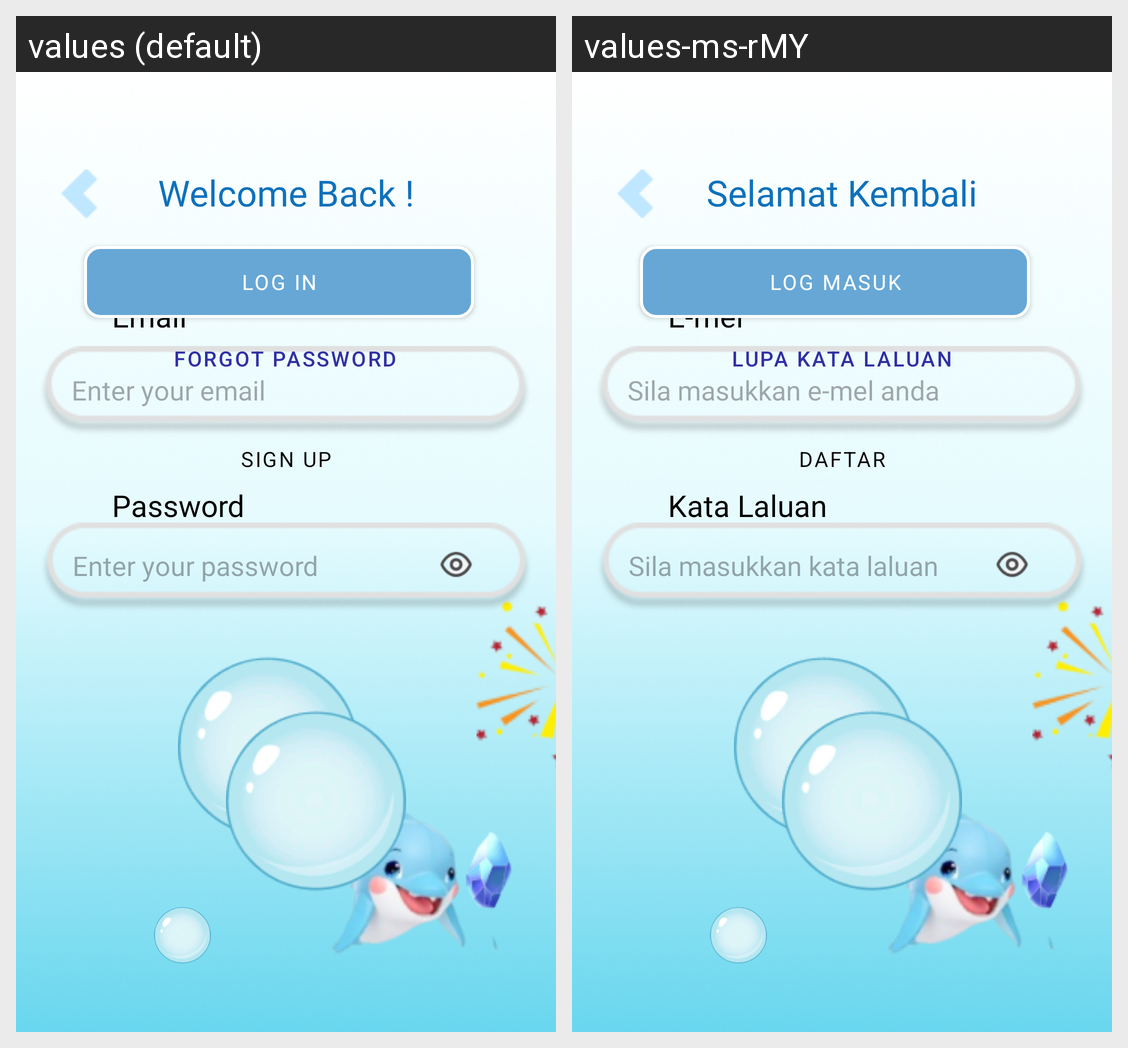

Translations of the strings shown on this Android screen, per locale in the grid:
Android screen res/layout/activity_profile_log_in.xml rendered under 2 locales, left to right: values (default), values-ms-rMY. Device: Nexus 5 (rendered at 1080×1920; each locale shown at half size, 540×960, under a caption strip naming it); theme Theme.MADAsignment.
Strings drawn on this screen, with the default value and each locale's value (text and hints the layout hard-codes, and strings that could not be matched under every locale, appear in the picture but are not listed):

welcome_back
  values: Welcome Back !
  values-ms-rMY: Selamat Kembali

forgot_password
  values: Forgot Password
  values-ms-rMY: Lupa Kata Laluan

email
  values: Email
  values-ms-rMY: E-mel

log_in
  values: Log In
  values-ms-rMY: Log Masuk

password
  values: Password
  values-ms-rMY: Kata Laluan

enter_password
  values: Enter your password
  values-ms-rMY: Sila masukkan kata laluan

enter_email
  values: Enter your email
  values-ms-rMY: Sila masukkan e-mel anda

sign_up
  values: Sign Up
  values-ms-rMY: Daftar
